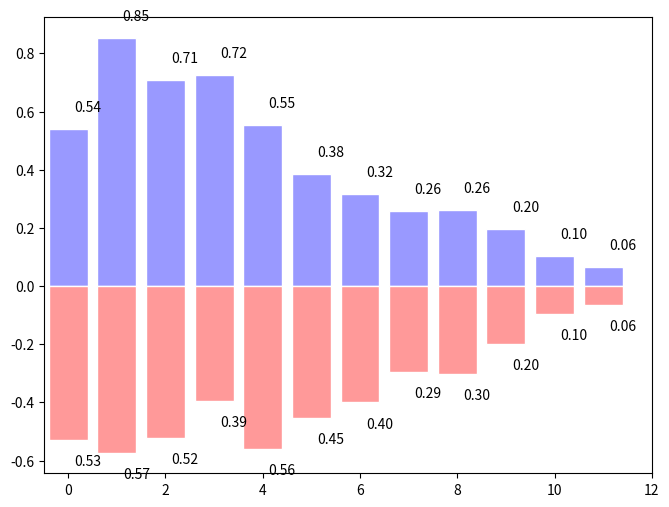

Source code (Python): (Note: this script raises an exception after producing the figure.)
import numpy as np
import matplotlib.pyplot as plt

n = 12
X = np.arange(12)
Y1 = (1-X/float(n)) * np.random.uniform(0.5, 1.0, n)
Y2 = (1-X/float(n)) * np.random.uniform(0.5, 1.0, n)

plt.axes([0.025, 0.025, 0.95, 0.95])
plt.bar(X, +Y1, facecolor='#9999ff', edgecolor='white')
plt.bar(X, -Y2, facecolor='#ff9999', edgecolor='white')

for x, y in zip(X, Y1):
    plt.text(x+0.4, y+0.05, '%.2f' % y, ha='center', va='bottom')

for x, y in zip(X, Y2):
    plt.text(x+0.4, -y-0.05, '%.2f' % y, ha='center', va='top')


plt.xlim(-0.5, n)
plt.ylim(-1.25, 1.25, n)
plt.xticks([])
plt.yticks([])

plt.show()
